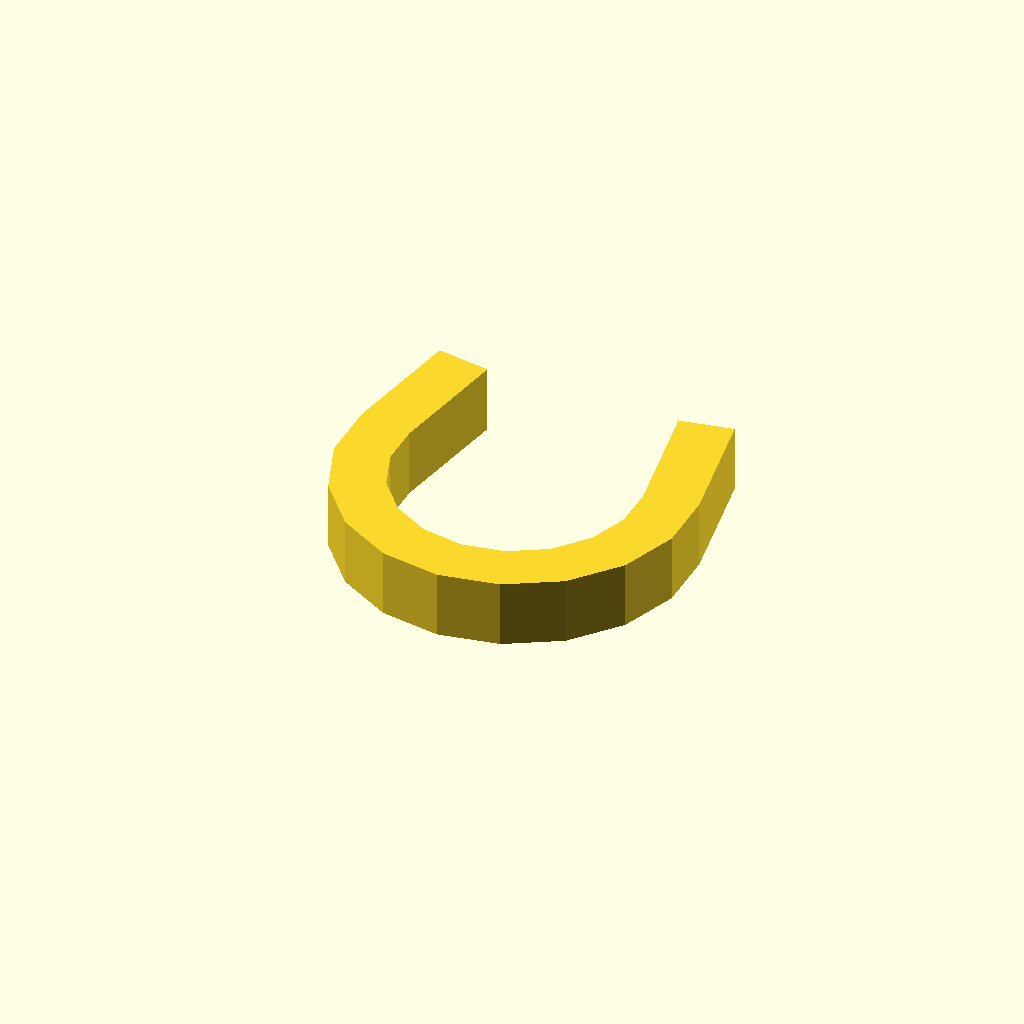
Cell 1 — every parameter at its default value.
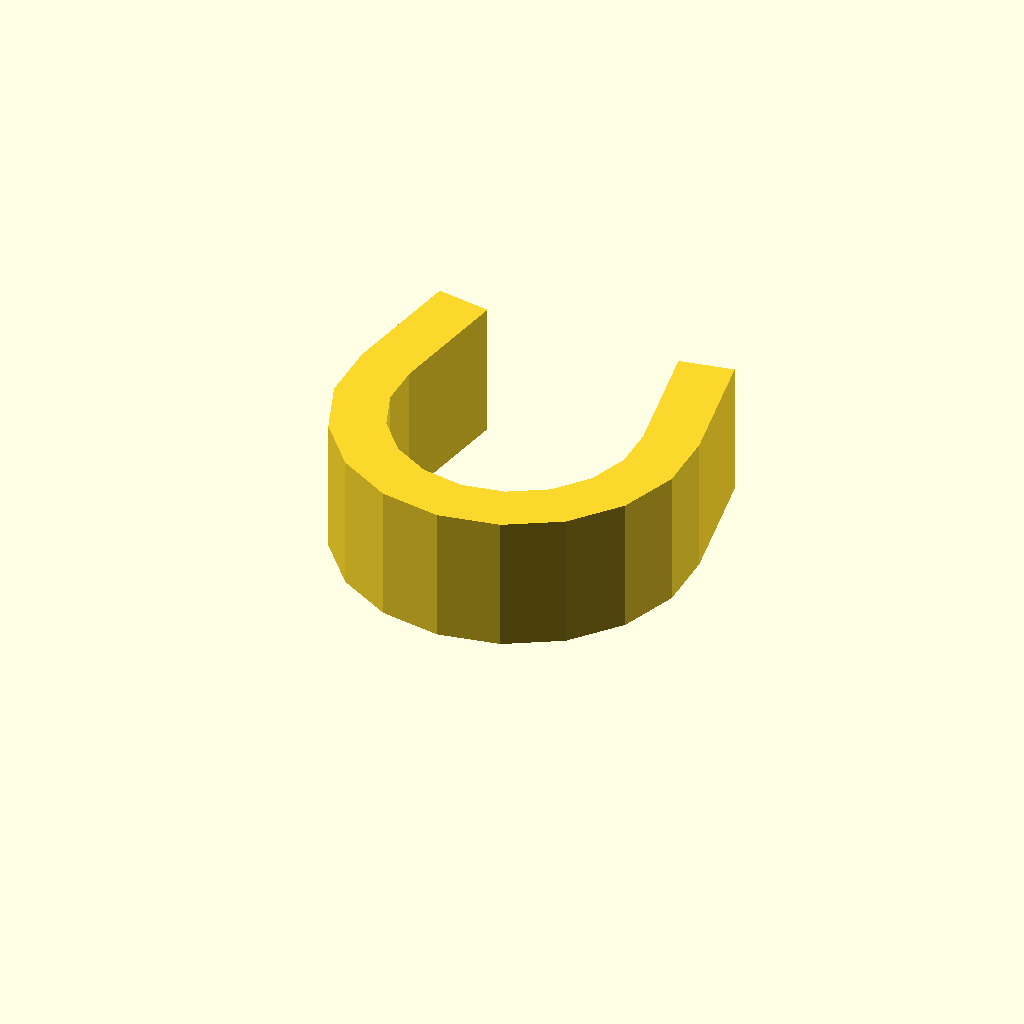
Cell 2: the same model with profile_height = 20.
All cells are drawn from one camera (rotation 55°, 0°, 25°, orthographic, colour scheme Cornfield), so only the parameter changes between them.
OpenSCAD source file optional_data/data/sketch1/pclips/part_0074.scad:
$fn = 32;

// ----------------------------------------------------------------------
// Clip blank: omega clip, 10 mm thick
// ----------------------------------------------------------------------

// --- parameters (mm) ---
profile_height = 10;      // extrusion height
profile_points = 26;      // points of the closed outline

profile = [[0, 30.515], [0, 21.485], [3.088, 13], [8.893, 6.083], [16.712, 1.568], [25.605, 0], [34.498, 1.568], [42.317, 6.083], [48.122, 13], [51.21, 21.485], [51.21, 30.515], [47.963, 48.931], [40.084, 47.542], [43.332, 29.126], [43.332, 22.874], [41.193, 17], [37.175, 12.211], [31.761, 9.086], [25.605, 8], [19.449, 9.086], [14.035, 12.211], [10.017, 17], [7.878, 22.874], [7.878, 29.126], [11.126, 47.542], [3.247, 48.931]];  // single closed polygon, 26 points, counter clockwise

// --- the one profile operation ---
linear_extrude(height = profile_height) polygon(points = profile);
Parameter table extracted from the source (name, type, default, range or options):
profile_height: number, default 10
profile_points: number, default 26
